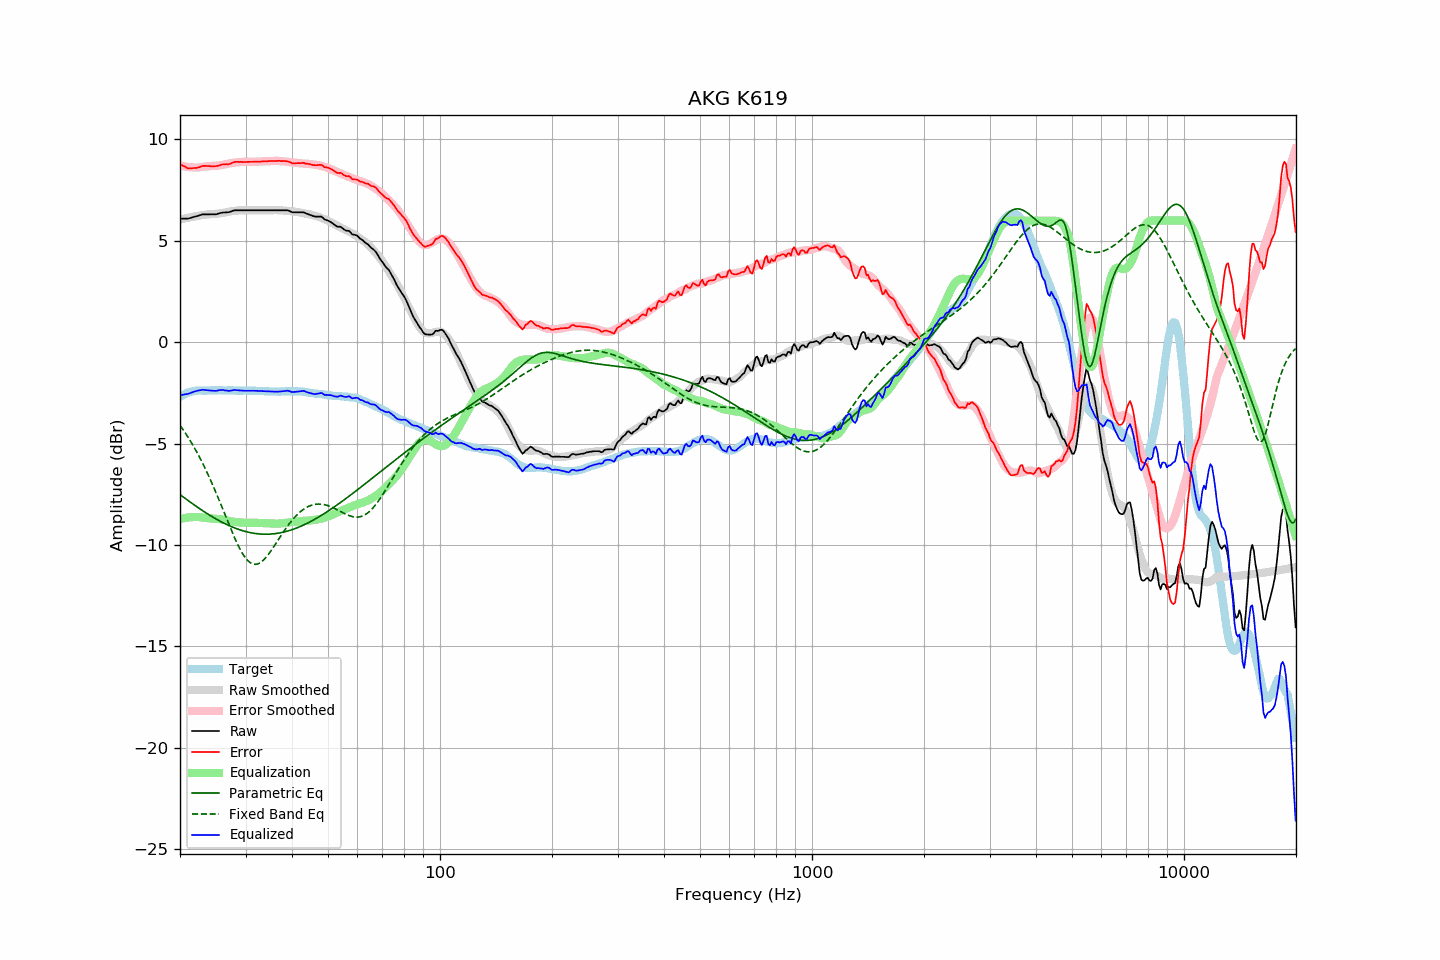

The data file committed next to this chart (first rows):
frequency, raw, error, smoothed, error_smoothed, equalization, parametric_eq, fixed_band_eq, equalized_raw, equalized_smoothed, target
20.00, 6.10, 8.79, 6.05, 8.72, -8.72, -7.51, -4.10, -2.62, -2.67, -2.70
20.20, 6.10, 8.74, 6.07, 8.70, -8.70, -7.57, -4.21, -2.60, -2.63, -2.65
20.40, 6.10, 8.69, 6.09, 8.68, -8.68, -7.63, -4.32, -2.58, -2.59, -2.60
20.61, 6.10, 8.67, 6.11, 8.67, -8.67, -7.69, -4.44, -2.57, -2.56, -2.57
20.81, 6.10, 8.61, 6.12, 8.66, -8.66, -7.75, -4.56, -2.56, -2.53, -2.52
21.02, 6.10, 8.58, 6.14, 8.64, -8.64, -7.81, -4.68, -2.55, -2.50, -2.48
21.23, 6.12, 8.58, 6.16, 8.64, -8.64, -7.86, -4.81, -2.52, -2.48, -2.46
21.44, 6.14, 8.58, 6.17, 8.63, -8.63, -7.92, -4.94, -2.49, -2.46, -2.44
21.66, 6.17, 8.59, 6.19, 8.62, -8.62, -7.98, -5.07, -2.45, -2.44, -2.42
21.87, 6.19, 8.60, 6.20, 8.62, -8.62, -8.03, -5.21, -2.43, -2.42, -2.41
22.09, 6.21, 8.60, 6.21, 8.62, -8.62, -8.09, -5.35, -2.41, -2.40, -2.39
22.31, 6.23, 8.61, 6.23, 8.62, -8.62, -8.14, -5.50, -2.39, -2.39, -2.38
22.54, 6.26, 8.64, 6.25, 8.63, -8.63, -8.20, -5.65, -2.37, -2.38, -2.38
22.76, 6.28, 8.66, 6.26, 8.64, -8.64, -8.25, -5.80, -2.36, -2.38, -2.38
22.99, 6.31, 8.70, 6.27, 8.65, -8.65, -8.30, -5.96, -2.34, -2.38, -2.39
23.22, 6.31, 8.70, 6.28, 8.66, -8.66, -8.36, -6.12, -2.35, -2.38, -2.39
23.45, 6.31, 8.70, 6.29, 8.67, -8.67, -8.41, -6.28, -2.36, -2.37, -2.39
23.69, 6.31, 8.69, 6.30, 8.68, -8.68, -8.46, -6.45, -2.37, -2.37, -2.38
23.92, 6.31, 8.69, 6.31, 8.68, -8.68, -8.51, -6.62, -2.38, -2.37, -2.38
24.16, 6.31, 8.68, 6.32, 8.69, -8.69, -8.56, -6.80, -2.38, -2.37, -2.37
24.40, 6.31, 8.67, 6.32, 8.70, -8.70, -8.60, -6.98, -2.39, -2.37, -2.36
24.65, 6.31, 8.68, 6.33, 8.70, -8.70, -8.65, -7.16, -2.39, -2.37, -2.37
24.89, 6.31, 8.68, 6.33, 8.71, -8.71, -8.70, -7.34, -2.40, -2.37, -2.37
25.14, 6.32, 8.69, 6.34, 8.71, -8.71, -8.74, -7.53, -2.39, -2.37, -2.37
25.39, 6.35, 8.71, 6.35, 8.72, -8.72, -8.79, -7.72, -2.37, -2.37, -2.36
25.65, 6.37, 8.73, 6.36, 8.72, -8.72, -8.83, -7.92, -2.36, -2.37, -2.36
25.91, 6.39, 8.76, 6.37, 8.74, -8.74, -8.87, -8.11, -2.35, -2.37, -2.37
26.16, 6.40, 8.77, 6.39, 8.75, -8.75, -8.91, -8.31, -2.36, -2.37, -2.38
26.43, 6.40, 8.77, 6.40, 8.77, -8.77, -8.95, -8.51, -2.37, -2.37, -2.38
26.69, 6.41, 8.78, 6.42, 8.79, -8.79, -8.99, -8.70, -2.38, -2.37, -2.38
26.96, 6.41, 8.78, 6.43, 8.81, -8.81, -9.03, -8.90, -2.40, -2.38, -2.37
27.23, 6.43, 8.80, 6.45, 8.82, -8.82, -9.06, -9.09, -2.40, -2.38, -2.37
27.50, 6.46, 8.83, 6.46, 8.84, -8.84, -9.10, -9.28, -2.38, -2.38, -2.37
27.77, 6.49, 8.87, 6.47, 8.85, -8.85, -9.13, -9.47, -2.36, -2.38, -2.38
28.05, 6.51, 8.89, 6.48, 8.86, -8.86, -9.16, -9.65, -2.35, -2.38, -2.38
28.33, 6.51, 8.90, 6.49, 8.87, -8.87, -9.19, -9.83, -2.36, -2.38, -2.39
28.62, 6.51, 8.90, 6.50, 8.88, -8.88, -9.22, -9.99, -2.37, -2.38, -2.39
28.90, 6.51, 8.89, 6.50, 8.88, -8.88, -9.25, -10.15, -2.38, -2.38, -2.38
29.19, 6.51, 8.90, 6.51, 8.89, -8.89, -9.27, -10.30, -2.38, -2.38, -2.39
29.48, 6.51, 8.88, 6.51, 8.90, -8.90, -9.30, -10.44, -2.39, -2.38, -2.37
29.78, 6.51, 8.89, 6.51, 8.90, -8.90, -9.32, -10.56, -2.39, -2.39, -2.39
30.08, 6.51, 8.89, 6.52, 8.90, -8.90, -9.34, -10.66, -2.39, -2.39, -2.38
30.38, 6.51, 8.90, 6.51, 8.90, -8.90, -9.36, -10.76, -2.39, -2.39, -2.39
30.68, 6.51, 8.90, 6.51, 8.90, -8.90, -9.38, -10.83, -2.39, -2.39, -2.39
30.99, 6.51, 8.90, 6.51, 8.90, -8.90, -9.40, -10.89, -2.39, -2.39, -2.39
31.30, 6.51, 8.90, 6.51, 8.90, -8.90, -9.41, -10.93, -2.39, -2.39, -2.39
31.61, 6.51, 8.90, 6.51, 8.90, -8.90, -9.42, -10.95, -2.39, -2.39, -2.39
31.93, 6.51, 8.90, 6.51, 8.90, -8.90, -9.43, -10.95, -2.39, -2.39, -2.39
32.24, 6.51, 8.91, 6.51, 8.91, -8.91, -9.44, -10.94, -2.40, -2.40, -2.40
32.57, 6.51, 8.90, 6.51, 8.91, -8.91, -9.45, -10.91, -2.40, -2.40, -2.40
32.89, 6.51, 8.91, 6.51, 8.91, -8.91, -9.46, -10.87, -2.41, -2.41, -2.40
33.22, 6.51, 8.92, 6.51, 8.92, -8.92, -9.46, -10.81, -2.41, -2.41, -2.41
33.55, 6.51, 8.92, 6.51, 8.92, -8.92, -9.47, -10.74, -2.41, -2.41, -2.41
33.89, 6.51, 8.93, 6.51, 8.92, -8.92, -9.47, -10.66, -2.42, -2.42, -2.42
34.23, 6.51, 8.92, 6.51, 8.93, -8.93, -9.47, -10.56, -2.42, -2.42, -2.41
34.57, 6.51, 8.93, 6.51, 8.93, -8.93, -9.47, -10.46, -2.42, -2.42, -2.43
34.92, 6.51, 8.94, 6.51, 8.93, -8.93, -9.46, -10.35, -2.43, -2.43, -2.43
35.27, 6.51, 8.94, 6.51, 8.94, -8.94, -9.46, -10.24, -2.43, -2.43, -2.43
35.62, 6.51, 8.94, 6.51, 8.94, -8.94, -9.45, -10.12, -2.43, -2.43, -2.43
35.97, 6.51, 8.94, 6.52, 8.95, -8.95, -9.44, -10.00, -2.44, -2.43, -2.43
... 635 more rows
